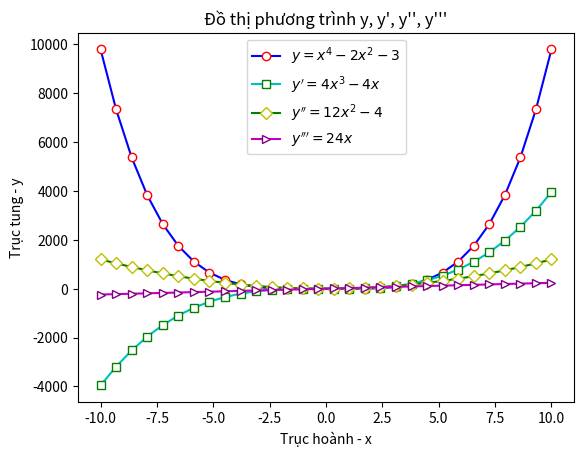

Write Python code to recreate this figure.
import numpy as np
import matplotlib.pyplot as plt

def ham_bac_4 (a, b, c, d, e, x):
  y = a * x ** 4 + b * x ** 3 + c * x ** 2 + d * x + e
  return y

def ham_bac_3 (b, c, d, e, x):
  y1 = b * x ** 3 + c * x ** 2 + d * x + e
  return y1

def ham_bac_2 (c, d, e, x):
  y2 = c * x ** 2 + d * x + e
  return y2

def ham_bac_1 (d, e, x):
  y3 = d * x + e
  return y3

def sinh_dulieu (start, stop, num):
  x = np.linspace(start, stop, num)
  return x

x = sinh_dulieu(-10, 10, 30)
#ham so y = x**4 - 2*x**2 - 3
y = ham_bac_4(1, 0, -2, 0, -3, x)
y1 = ham_bac_3(4, 0, -4, 0, x)
y2 = ham_bac_2(12, 0, -4, x)
y3 = ham_bac_1(24, 0, x)

fig, ax = plt.subplots()
ax.set_title("Đồ thị phương trình y, y', y'', y'''")
ax.set_xlabel("Trục hoành - x")
ax.set_ylabel("Trục tung - y")

plt.plot(x, y, color = "b", linestyle = "solid", marker="o", ms=6, mec = "r", mfc = "white", label=r"$y = x^{4} - 2x^{2} - 3$")
plt.plot(x, y1, color = "c", linestyle = "solid", marker="s", ms=6, mec="g", mfc="white", label=r"$y' = 4x^{3} - 4x$")
plt.plot(x, y2, color = "g", linestyle = "solid", marker="D", ms=6, mec = "y", mfc = 'w', label=r"$y'' = 12x^{2} - 4$")
plt.plot(x, y3, color = "m", linestyle = "solid", marker=">", ms=6, mec = "purple", mfc="w", label=r"$y''' = 24x$")

ax.legend()
plt.show()